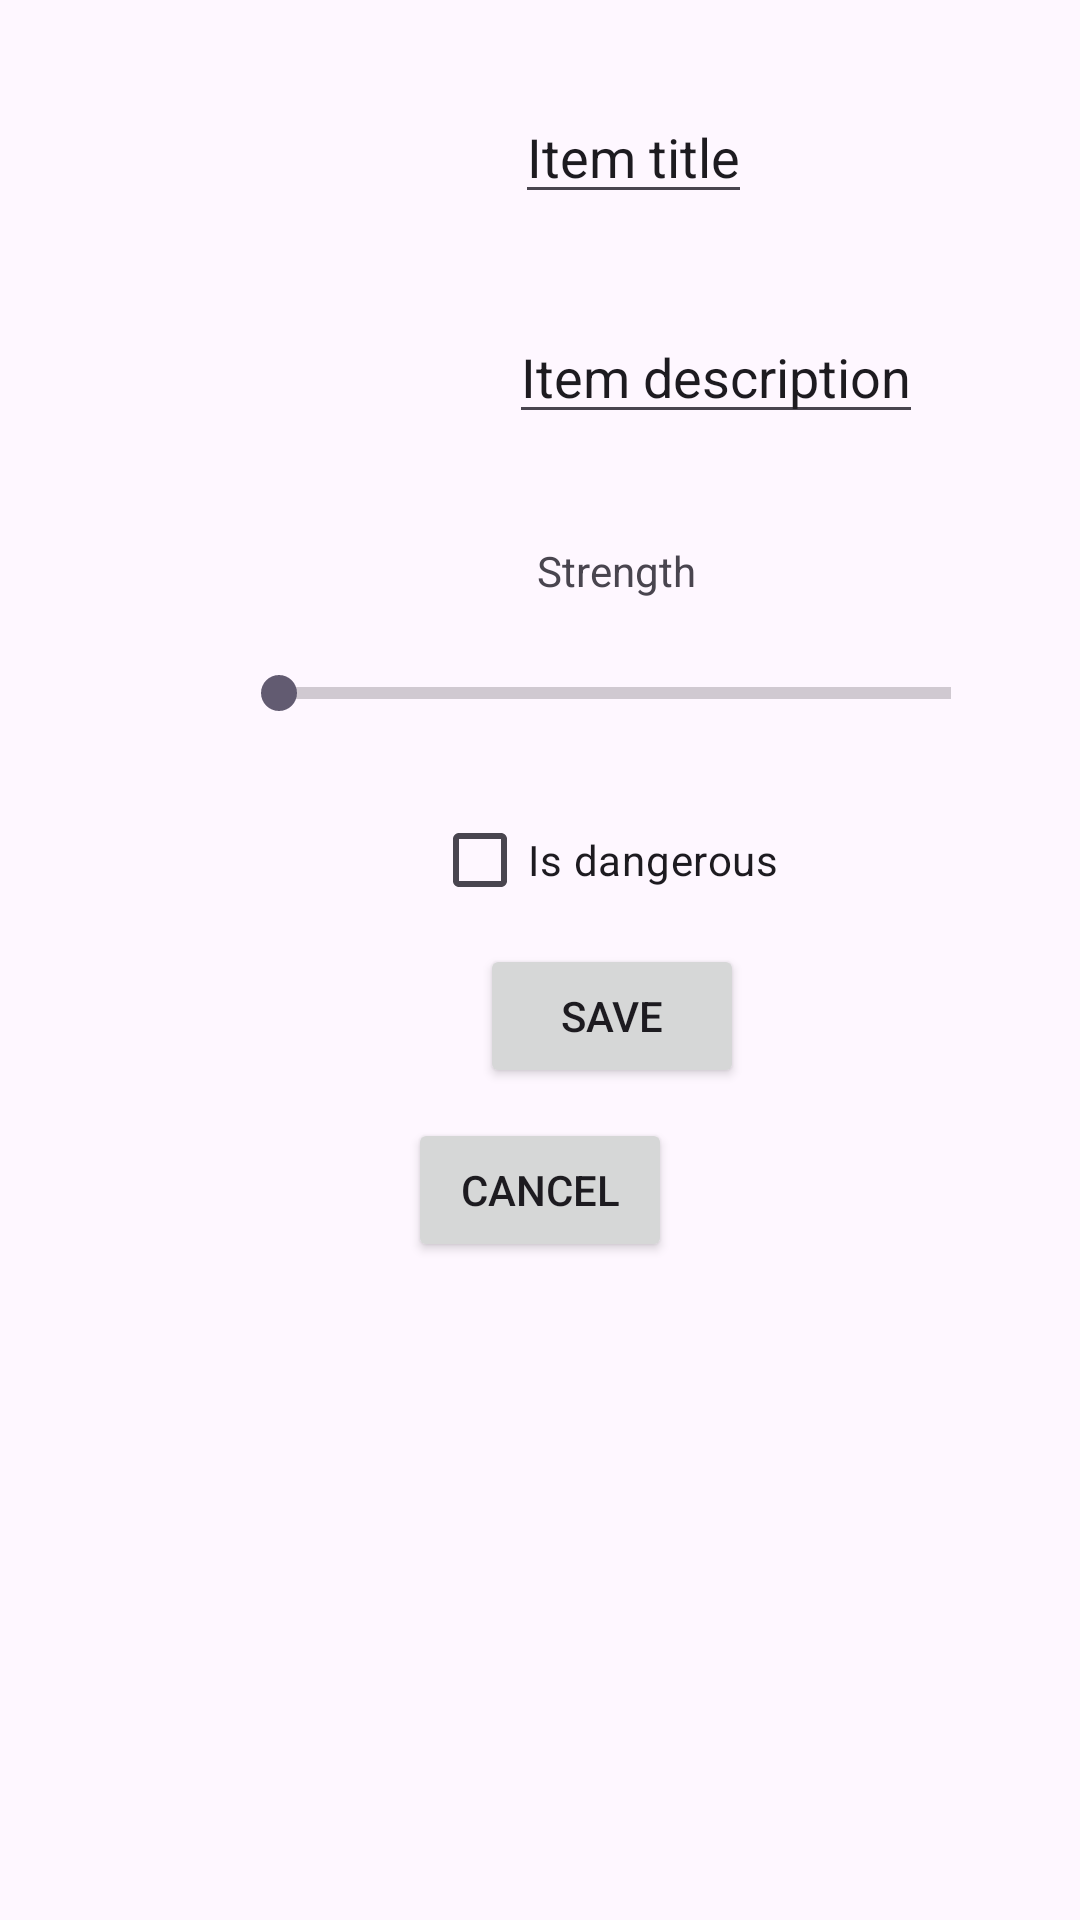

Reconstruct the res/layout file that produces this screen, plus the resources it refers to.
<!-- AndroidManifest.xml: application theme Theme.Lab06 -->
<!-- res/layout/fragment_edit_data.xml -->
<?xml version="1.0" encoding="utf-8"?>
<androidx.constraintlayout.widget.ConstraintLayout xmlns:android="http://schemas.android.com/apk/res/android"
    xmlns:app="http://schemas.android.com/apk/res-auto"
    xmlns:tools="http://schemas.android.com/tools"
    android:id="@+id/frameLayout3"
    android:layout_width="match_parent"
    android:layout_height="match_parent"
    tools:context=".ShowDataFragment">


    <SeekBar
        android:id="@+id/show_strength_bar"
        style="?android:attr/progressBarStyleHorizontal"
        android:layout_width="256dp"
        android:layout_height="55dp"
        android:layout_marginStart="77dp"
        android:layout_marginTop="4dp"
        android:layout_marginEnd="78dp"
        android:max="5"
        app:layout_constraintEnd_toEndOf="parent"
        app:layout_constraintHorizontal_bias="0.0"
        app:layout_constraintStart_toStartOf="parent"
        app:layout_constraintTop_toBottomOf="@+id/show_strength_txt" />

    <ImageView
        android:id="@+id/show_type"
        android:layout_width="100dp"
        android:layout_height="100dp"
        android:layout_marginStart="77dp"
        android:layout_marginTop="20dp"
        android:layout_marginEnd="27dp"
        android:src="@drawable/skeletonicon"
        app:layout_constraintEnd_toStartOf="@+id/show_name"
        app:layout_constraintStart_toStartOf="parent"
        app:layout_constraintTop_toTopOf="parent" />

    <TextView
        android:id="@+id/show_strength_txt"
        android:layout_width="wrap_content"
        android:layout_height="wrap_content"
        android:layout_marginStart="179dp"
        android:layout_marginTop="36dp"
        android:layout_marginEnd="179dp"
        android:text="@string/str"
        app:layout_constraintEnd_toEndOf="parent"
        app:layout_constraintHorizontal_bias="0.0"
        app:layout_constraintStart_toStartOf="parent"
        app:layout_constraintTop_toBottomOf="@+id/show_spec" />

    <EditText
        android:id="@+id/show_name"
        android:layout_width="wrap_content"
        android:layout_height="wrap_content"
        android:layout_marginStart="27dp"
        android:layout_marginTop="30dp"
        android:layout_marginEnd="169dp"
        android:text="@string/itemTitle"
        app:layout_constraintEnd_toEndOf="parent"
        app:layout_constraintStart_toEndOf="@+id/show_type"
        app:layout_constraintTop_toTopOf="parent" />

    <CheckBox
        android:id="@+id/show_dangerous"
        android:layout_width="wrap_content"
        android:layout_height="wrap_content"
        android:layout_marginStart="144dp"
        android:layout_marginTop="4dp"
        android:layout_marginEnd="144dp"
        android:enabled="true"
        android:text="@string/danger"
        app:layout_constraintEnd_toEndOf="parent"
        app:layout_constraintHorizontal_bias="0.0"
        app:layout_constraintStart_toStartOf="parent"
        app:layout_constraintTop_toBottomOf="@+id/show_strength_bar" />

    <EditText
        android:id="@+id/show_spec"
        android:layout_width="wrap_content"
        android:layout_height="wrap_content"
        android:layout_marginStart="52dp"
        android:layout_marginTop="32dp"
        android:text="@string/itemDescription"
        app:layout_constraintStart_toEndOf="@+id/show_type"
        app:layout_constraintTop_toBottomOf="@+id/show_name" />

    <Button
        android:id="@+id/show_return_button"
        android:layout_width="wrap_content"
        android:layout_height="wrap_content"
        android:layout_marginStart="160dp"
        android:layout_marginTop="4dp"
        android:layout_marginEnd="160dp"
        android:text="@string/save"
        app:layout_constraintEnd_toEndOf="parent"
        app:layout_constraintHorizontal_bias="0.0"
        app:layout_constraintStart_toStartOf="parent"
        app:layout_constraintTop_toBottomOf="@+id/show_dangerous" />

    <Button
        android:id="@+id/cancelButton"
        android:layout_width="wrap_content"
        android:layout_height="wrap_content"
        android:layout_marginTop="10dp"
        android:text="@string/cancel"
        app:layout_constraintEnd_toEndOf="parent"
        app:layout_constraintHorizontal_bias="0.5"
        app:layout_constraintStart_toStartOf="parent"
        app:layout_constraintTop_toBottomOf="@+id/show_return_button" />

</androidx.constraintlayout.widget.ConstraintLayout>
<!-- resources referenced by this layout -->
<resources>
  <string name="cancel">Cancel</string>
  <string name="danger">Is dangerous</string>
  <string name="itemDescription">Item description</string>
  <string name="itemTitle">Item title</string>
  <string name="save">Save</string>
  <string name="str">Strength</string>
  <style name="Theme.Lab06" parent="Base.Theme.Lab04" />
  <style name="Base.Theme.Lab04" parent="Theme.Material3.DayNight.NoActionBar">
          
          
      </style>
</resources>
